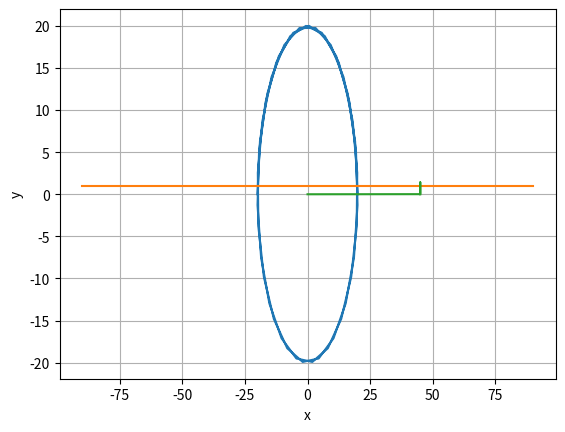

Source code (Python):
#!/usr/bin/env python
# coding: utf-8

# In[4]:



import numpy as np
import matplotlib.pyplot as plt
phi = np.linspace(0,5*np.pi)
rho= 20
x = rho*np.cos(phi)
y = rho*np.sin(phi)
plt.plot(x,y)
plt.xlabel('x')
plt.ylabel('y')
plt.grid(True)
plt.show()


# In[9]:




def xy2pol(x,y):
    rho = np.sqrt(x**2 + y**2)
    phi = np.arctan2(x,y)*180/np.pi
    return(rho, phi)

t = np.linspace(0,np.pi,1000)
x = np.cos(t)
y = np.sin(t)
rho,phi = xy2pol(x,y)
plt.polar(phi,rho)


# In[11]:


def xy2pol(x,y):
    rho = np.sqrt(x**2 + y**2)
    phi = np.arctan2(x,y)*180/np.pi
    return(rho, phi)

t = np.linspace(0,np.pi,1000)
x = np.sin(t)
y = np.sin(t)
rho,phi = xy2pol(x,y)
plt.polar(phi,rho)


# In[ ]:




